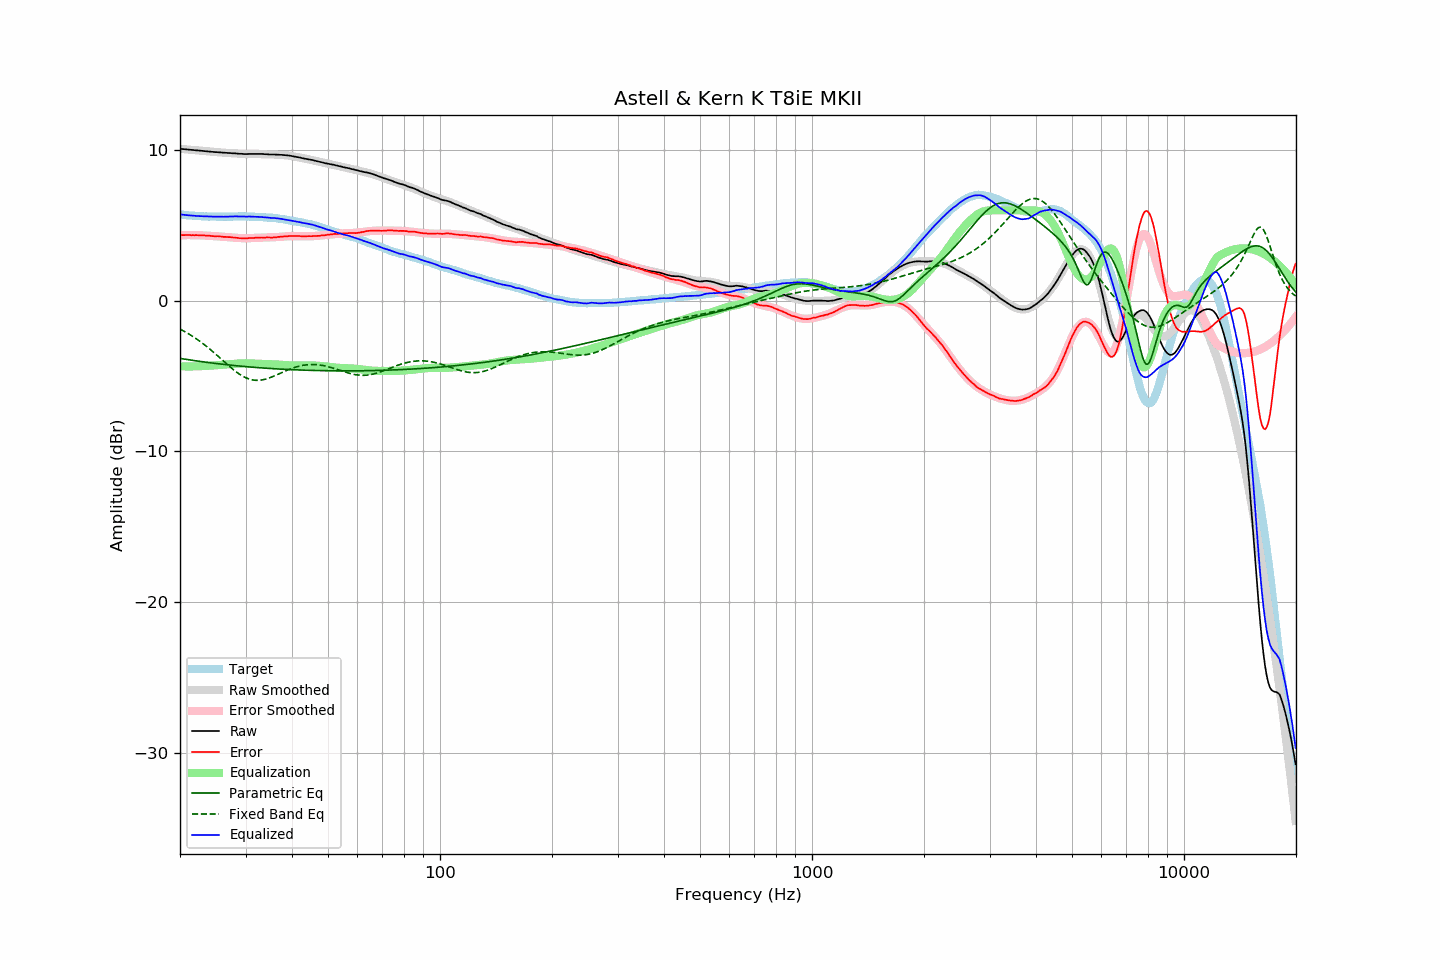

Data behind this chart, as committed beside it:
frequency, raw, error, smoothed, error_smoothed, equalization, parametric_eq, fixed_band_eq, equalized_raw, equalized_smoothed, target
20.00, 10.09, 4.36, 10.09, 4.35, -4.35, -3.83, -1.88, 5.73, 5.73, 5.73
20.20, 10.08, 4.36, 10.08, 4.36, -4.36, -3.84, -1.94, 5.72, 5.72, 5.72
20.40, 10.07, 4.36, 10.07, 4.36, -4.36, -3.86, -1.99, 5.71, 5.71, 5.71
20.61, 10.06, 4.36, 10.06, 4.36, -4.36, -3.88, -2.05, 5.70, 5.70, 5.70
20.81, 10.05, 4.37, 10.05, 4.36, -4.36, -3.90, -2.11, 5.69, 5.69, 5.68
21.02, 10.04, 4.37, 10.04, 4.36, -4.36, -3.91, -2.18, 5.68, 5.68, 5.67
21.23, 10.03, 4.37, 10.03, 4.36, -4.36, -3.93, -2.24, 5.67, 5.67, 5.66
21.44, 10.02, 4.35, 10.02, 4.36, -4.36, -3.94, -2.31, 5.66, 5.66, 5.67
21.66, 10.01, 4.36, 10.01, 4.36, -4.36, -3.96, -2.37, 5.65, 5.65, 5.65
21.87, 10.00, 4.35, 10.00, 4.36, -4.36, -3.98, -2.44, 5.64, 5.64, 5.65
22.09, 9.99, 4.36, 9.99, 4.36, -4.36, -3.99, -2.52, 5.63, 5.63, 5.63
22.31, 9.98, 4.35, 9.98, 4.35, -4.35, -4.01, -2.59, 5.63, 5.63, 5.63
22.54, 9.97, 4.35, 9.97, 4.35, -4.35, -4.02, -2.66, 5.62, 5.62, 5.62
22.76, 9.96, 4.34, 9.96, 4.34, -4.34, -4.04, -2.74, 5.62, 5.61, 5.62
22.99, 9.95, 4.34, 9.95, 4.34, -4.34, -4.05, -2.82, 5.61, 5.61, 5.61
23.22, 9.94, 4.34, 9.94, 4.33, -4.33, -4.07, -2.90, 5.61, 5.61, 5.60
23.45, 9.93, 4.32, 9.93, 4.33, -4.33, -4.08, -2.99, 5.60, 5.60, 5.61
23.69, 9.92, 4.32, 9.92, 4.32, -4.32, -4.09, -3.07, 5.60, 5.60, 5.60
23.92, 9.91, 4.32, 9.91, 4.32, -4.32, -4.11, -3.16, 5.59, 5.59, 5.58
24.16, 9.90, 4.30, 9.90, 4.31, -4.31, -4.12, -3.25, 5.59, 5.59, 5.59
24.40, 9.89, 4.30, 9.89, 4.30, -4.30, -4.13, -3.34, 5.59, 5.59, 5.59
24.65, 9.88, 4.29, 9.88, 4.29, -4.29, -4.15, -3.43, 5.58, 5.59, 5.59
24.89, 9.87, 4.28, 9.87, 4.29, -4.29, -4.16, -3.52, 5.58, 5.59, 5.59
25.14, 9.87, 4.29, 9.86, 4.28, -4.28, -4.17, -3.62, 5.59, 5.58, 5.58
25.39, 9.86, 4.28, 9.86, 4.27, -4.27, -4.19, -3.71, 5.59, 5.58, 5.58
25.65, 9.85, 4.27, 9.85, 4.27, -4.27, -4.20, -3.81, 5.58, 5.58, 5.58
25.91, 9.84, 4.26, 9.84, 4.26, -4.26, -4.21, -3.91, 5.58, 5.58, 5.58
26.16, 9.83, 4.24, 9.83, 4.25, -4.25, -4.22, -4.00, 5.58, 5.58, 5.59
26.43, 9.83, 4.24, 9.83, 4.24, -4.24, -4.24, -4.10, 5.59, 5.58, 5.59
26.69, 9.82, 4.23, 9.82, 4.23, -4.23, -4.25, -4.19, 5.58, 5.58, 5.59
26.96, 9.81, 4.22, 9.81, 4.23, -4.23, -4.26, -4.29, 5.58, 5.59, 5.58
27.23, 9.81, 4.23, 9.80, 4.22, -4.22, -4.27, -4.38, 5.59, 5.59, 5.58
27.50, 9.80, 4.22, 9.80, 4.21, -4.21, -4.28, -4.47, 5.59, 5.59, 5.58
27.77, 9.79, 4.20, 9.79, 4.20, -4.20, -4.29, -4.56, 5.59, 5.59, 5.59
28.05, 9.79, 4.20, 9.78, 4.19, -4.19, -4.30, -4.64, 5.60, 5.59, 5.59
28.33, 9.78, 4.18, 9.77, 4.18, -4.18, -4.31, -4.72, 5.60, 5.60, 5.60
28.62, 9.77, 4.17, 9.77, 4.17, -4.17, -4.33, -4.80, 5.60, 5.60, 5.60
28.90, 9.76, 4.15, 9.76, 4.16, -4.16, -4.34, -4.88, 5.59, 5.60, 5.61
29.19, 9.76, 4.15, 9.76, 4.16, -4.16, -4.35, -4.94, 5.60, 5.60, 5.60
29.48, 9.75, 4.15, 9.75, 4.16, -4.16, -4.36, -5.01, 5.59, 5.60, 5.60
29.78, 9.74, 4.14, 9.75, 4.15, -4.15, -4.37, -5.06, 5.59, 5.60, 5.60
30.08, 9.74, 4.14, 9.75, 4.15, -4.15, -4.37, -5.12, 5.59, 5.60, 5.60
30.38, 9.74, 4.15, 9.75, 4.15, -4.15, -4.38, -5.16, 5.58, 5.59, 5.59
30.68, 9.75, 4.16, 9.75, 4.16, -4.16, -4.39, -5.20, 5.59, 5.59, 5.59
30.99, 9.75, 4.16, 9.75, 4.16, -4.16, -4.40, -5.23, 5.59, 5.59, 5.58
31.30, 9.75, 4.17, 9.75, 4.16, -4.16, -4.41, -5.25, 5.58, 5.58, 5.58
31.61, 9.75, 4.17, 9.75, 4.17, -4.17, -4.42, -5.27, 5.58, 5.58, 5.58
31.93, 9.75, 4.19, 9.75, 4.18, -4.18, -4.43, -5.28, 5.57, 5.57, 5.56
32.24, 9.75, 4.18, 9.74, 4.18, -4.18, -4.44, -5.28, 5.57, 5.56, 5.57
32.57, 9.75, 4.19, 9.74, 4.19, -4.19, -4.44, -5.28, 5.56, 5.56, 5.55
32.89, 9.75, 4.20, 9.74, 4.19, -4.19, -4.45, -5.27, 5.56, 5.55, 5.55
33.22, 9.75, 4.20, 9.74, 4.19, -4.19, -4.46, -5.26, 5.56, 5.55, 5.55
33.55, 9.74, 4.19, 9.74, 4.19, -4.19, -4.47, -5.24, 5.55, 5.54, 5.55
33.89, 9.73, 4.19, 9.73, 4.20, -4.20, -4.48, -5.21, 5.53, 5.54, 5.53
34.23, 9.73, 4.21, 9.73, 4.20, -4.20, -4.48, -5.18, 5.53, 5.53, 5.52
34.57, 9.72, 4.20, 9.72, 4.20, -4.20, -4.49, -5.14, 5.52, 5.52, 5.52
34.92, 9.71, 4.20, 9.72, 4.20, -4.20, -4.50, -5.11, 5.50, 5.52, 5.51
35.27, 9.71, 4.19, 9.72, 4.21, -4.21, -4.50, -5.06, 5.50, 5.51, 5.52
35.62, 9.71, 4.21, 9.71, 4.21, -4.21, -4.51, -5.02, 5.50, 5.50, 5.50
35.97, 9.71, 4.21, 9.71, 4.22, -4.22, -4.52, -4.98, 5.49, 5.49, 5.50
... 635 more rows
